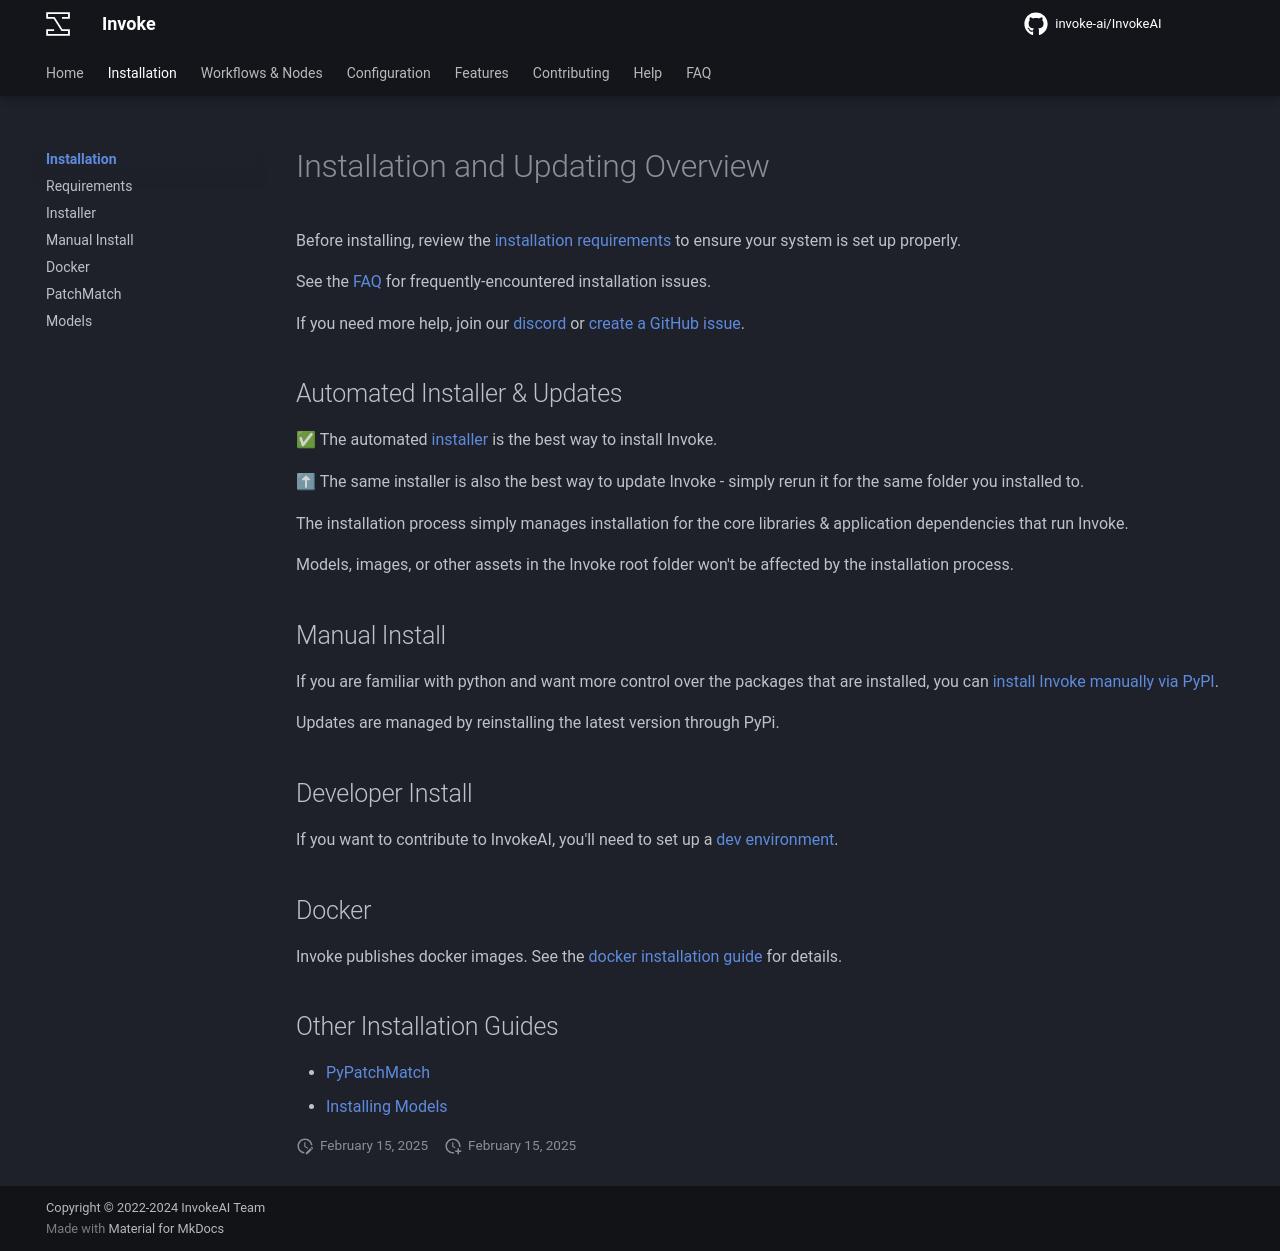

repository: i-huzaifa-arshad/InvokeAI-v5.2.0 · page: installation/index.html · generator: mkdocs

# Installation and Updating Overview

Before installing, review the [installation requirements](./requirements.md) to ensure your system is set up properly.

See the [FAQ](../faq.md) for frequently-encountered installation issues.

If you need more help, join our [discord](https://discord.gg/ZmtBAhwWhy) or [create a GitHub issue](https://github.com/invoke-ai/InvokeAI/issues).

## Automated Installer & Updates

✅ The automated [installer](./installer.md) is the best way to install Invoke.

⬆ The same installer is also the best way to update Invoke - simply rerun it for the same folder you installed to.

The installation process simply manages installation for the core libraries & application dependencies that run Invoke.

Models, images, or other assets in the Invoke root folder won't be affected by the installation process.

## Manual Install

If you are familiar with python and want more control over the packages that are installed, you can [install Invoke manually via PyPI](./manual.md).

Updates are managed by reinstalling the latest version through PyPi.

## Developer Install

If you want to contribute to InvokeAI, you'll need to set up a [dev environment](../contributing/dev-environment.md).

## Docker

Invoke publishes docker images. See the [docker installation guide](./docker.md) for details.

## Other Installation Guides

- [PyPatchMatch](./patchmatch.md)
- [Installing Models](./models.md)
